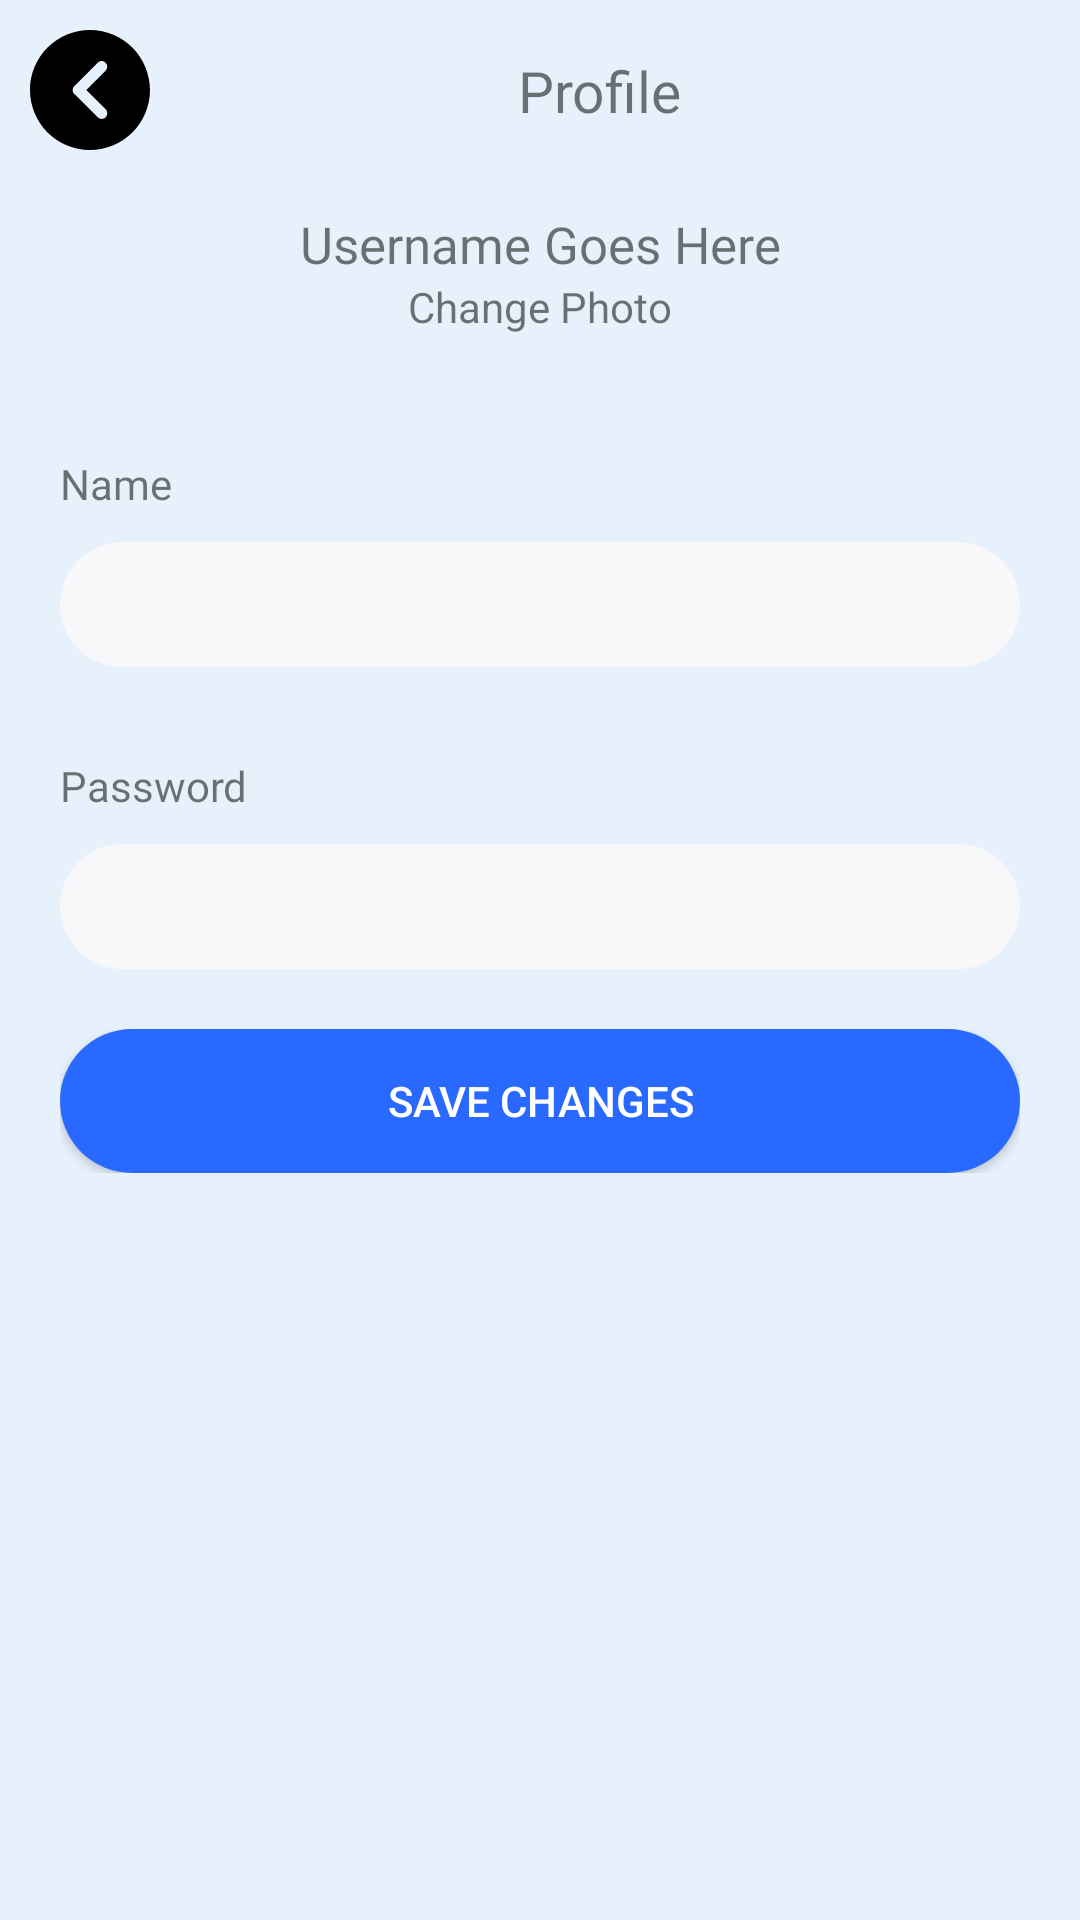

Android layout source for this screen:
<!-- AndroidManifest.xml: application theme Theme.FarmConnect -->
<!-- res/layout/user_fragment.xml -->
<?xml version="1.0" encoding="utf-8"?>
<androidx.constraintlayout.widget.ConstraintLayout xmlns:android="http://schemas.android.com/apk/res/android"
    xmlns:app="http://schemas.android.com/apk/res-auto"
    xmlns:tools="http://schemas.android.com/tools"
    android:layout_width="match_parent"
    android:layout_height="match_parent"
    android:background="@color/SecondaryColor">


    <androidx.constraintlayout.widget.ConstraintLayout
        android:id="@+id/constraint_layout_3_profile"
        android:layout_width="match_parent"
        android:layout_height="wrap_content"
        android:padding="10sp"
        app:layout_constraintTop_toBottomOf="@+id/constraint_layout_2_profile">

        <androidx.constraintlayout.widget.ConstraintLayout
            android:id="@+id/constraint_layout_3_profile_1"
            android:layout_width="match_parent"
            android:layout_height="wrap_content"
            android:padding="10sp"
            app:layout_constraintEnd_toEndOf="parent"
            app:layout_constraintStart_toStartOf="parent"
            app:layout_constraintTop_toTopOf="parent">

            <TextView
                android:id="@+id/name_label_profile"
                android:layout_width="match_parent"
                android:layout_height="wrap_content"
                android:fontFamily="@font/sfregular"
                android:paddingTop="10sp"
                android:paddingBottom="10sp"
                android:text="Name"
                app:layout_constraintEnd_toEndOf="parent"
                app:layout_constraintStart_toStartOf="parent"
                app:layout_constraintTop_toTopOf="parent" />

            <EditText
                android:id="@+id/name_edit_text_profile"
                android:layout_width="match_parent"
                android:layout_height="wrap_content"
                android:background="@drawable/square_input"
                android:ellipsize="none"
                android:inputType="text"
                android:padding="10sp"
                android:textSize="16sp"
                android:textStyle="normal"
                app:layout_constraintEnd_toEndOf="parent"
                app:layout_constraintStart_toStartOf="parent"
                app:layout_constraintTop_toBottomOf="@+id/name_label_profile" />
        </androidx.constraintlayout.widget.ConstraintLayout>

        <androidx.constraintlayout.widget.ConstraintLayout
            android:id="@+id/constraint_layout_3_profile_2"
            android:layout_width="match_parent"
            android:layout_height="wrap_content"
            android:padding="10sp"
            app:layout_constraintEnd_toEndOf="parent"
            app:layout_constraintStart_toStartOf="parent"
            app:layout_constraintTop_toBottomOf="@+id/constraint_layout_3_profile_1">

            <TextView
                android:id="@+id/password_label_profile"
                android:layout_width="match_parent"
                android:layout_height="wrap_content"
                android:fontFamily="@font/sfregular"
                android:paddingTop="10sp"
                android:paddingBottom="10sp"
                android:text="Password"
                app:layout_constraintEnd_toEndOf="parent"
                app:layout_constraintStart_toStartOf="parent"
                app:layout_constraintTop_toTopOf="parent" />

            <EditText
                android:id="@+id/password_edit_text_profile"
                android:layout_width="match_parent"
                android:layout_height="wrap_content"
                android:background="@drawable/square_input"
                android:ellipsize="none"
                android:inputType="text|textPassword"
                android:padding="10sp"
                android:textSize="16sp"
                android:textStyle="normal"
                app:layout_constraintEnd_toEndOf="parent"
                app:layout_constraintStart_toStartOf="parent"
                app:layout_constraintTop_toBottomOf="@+id/password_label_profile" />
        </androidx.constraintlayout.widget.ConstraintLayout>

        <androidx.constraintlayout.widget.ConstraintLayout
            android:id="@+id/constraint_layout_3_profile_3"
            android:layout_width="match_parent"
            android:layout_height="wrap_content"
            android:padding="10sp"
            app:layout_constraintBottom_toBottomOf="parent"
            app:layout_constraintEnd_toEndOf="parent"
            app:layout_constraintStart_toStartOf="parent"
            app:layout_constraintTop_toBottomOf="@+id/constraint_layout_3_profile_2">

            <Button
                android:id="@+id/save_changes_btn_profile"
                style="@style/buttonBackground"
                android:layout_width="0dp"
                android:layout_height="wrap_content"
                android:padding="10sp"
                android:text="Save Changes"
                android:textColor="@color/white"
                app:layout_constraintBottom_toBottomOf="parent"
                app:layout_constraintEnd_toEndOf="parent"
                app:layout_constraintStart_toStartOf="parent"
                app:layout_constraintTop_toTopOf="parent" />
        </androidx.constraintlayout.widget.ConstraintLayout>
    </androidx.constraintlayout.widget.ConstraintLayout>

    <androidx.constraintlayout.widget.ConstraintLayout
        android:id="@+id/constraint_layout_2_profile"
        android:layout_width="match_parent"
        android:layout_height="wrap_content"
        android:padding="10sp"
        app:layout_constraintTop_toBottomOf="@+id/constraint_layout_1_profile">

        <ImageView
            android:id="@+id/profile_pic"
            android:layout_width="wrap_content"
            android:layout_height="wrap_content"
            android:background="@drawable/circle_background"
            android:scaleType="centerCrop"
            app:layout_constraintEnd_toEndOf="parent"
            app:layout_constraintStart_toStartOf="parent"
            app:layout_constraintTop_toTopOf="parent" />

        <TextView
            android:id="@+id/username_profile"
            android:layout_width="wrap_content"
            android:layout_height="wrap_content"
            android:fontFamily="@font/sfbold"
            android:text="Username Goes Here"
            android:textSize="17sp"
            app:layout_constraintEnd_toEndOf="parent"
            app:layout_constraintStart_toStartOf="parent"
            app:layout_constraintTop_toBottomOf="@+id/profile_pic" />

        <TextView
            android:id="@+id/change_profile_pic_text"
            android:layout_width="wrap_content"
            android:layout_height="wrap_content"
            android:text="Change Photo"
            app:layout_constraintEnd_toEndOf="parent"
            app:layout_constraintStart_toStartOf="parent"
            app:layout_constraintTop_toBottomOf="@+id/username_profile" />
    </androidx.constraintlayout.widget.ConstraintLayout>

    <androidx.constraintlayout.widget.ConstraintLayout
        android:id="@+id/constraint_layout_1_profile"
        android:layout_width="match_parent"
        android:layout_height="wrap_content"
        android:padding="10sp"
        app:layout_constraintEnd_toEndOf="parent"
        app:layout_constraintStart_toStartOf="parent"
        app:layout_constraintTop_toTopOf="parent">

        <ImageView
            android:id="@+id/back_navigate_profile"
            android:layout_width="wrap_content"
            android:layout_height="wrap_content"
            app:layout_constraintBottom_toBottomOf="parent"
            app:layout_constraintStart_toStartOf="parent"
            app:layout_constraintTop_toTopOf="parent"
            app:srcCompat="@drawable/back" />

        <androidx.constraintlayout.widget.ConstraintLayout
            android:layout_width="0dp"
            android:layout_height="wrap_content"
            app:layout_constraintBottom_toBottomOf="parent"
            app:layout_constraintEnd_toEndOf="parent"
            app:layout_constraintStart_toEndOf="@+id/back_navigate_profile"
            app:layout_constraintTop_toTopOf="parent">

            <TextView
                android:id="@+id/fragment_name_profile"
                android:layout_width="wrap_content"
                android:layout_height="wrap_content"
                android:fontFamily="@font/sfbold"
                android:text="Profile"
                android:textSize="19sp"
                app:layout_constraintBottom_toBottomOf="parent"
                app:layout_constraintEnd_toEndOf="parent"
                app:layout_constraintStart_toStartOf="parent"
                app:layout_constraintTop_toTopOf="parent" />
        </androidx.constraintlayout.widget.ConstraintLayout>
    </androidx.constraintlayout.widget.ConstraintLayout>

</androidx.constraintlayout.widget.ConstraintLayout>
<!-- resources referenced by this layout -->
<resources>
  <color name="SecondaryColor">#E6F1FC</color>
  <color name="white">#FFFFFFFF</color>
  <!-- drawable back (drawable) -->
  <vector android:height="40dp" android:viewportHeight="300"
      android:viewportWidth="300" android:width="40dp" xmlns:android="http://schemas.android.com/apk/res/android">
      <path android:fillColor="#000000" android:pathData="M150,0C67.16,0 0,67.16 0,150c0,82.84 67.16,150 150,150S300,232.84 300,150C300,67.16 232.84,0 150,0zM189.23,218.2c-2.74,2.73 -6.32,4.1 -9.9,4.1c-3.58,0 -7.17,-1.37 -9.9,-4.1l-56.29,-56.29c-0.84,-0.54 -1.64,-1.15 -2.37,-1.89c-2.8,-2.8 -4.14,-6.48 -4.08,-10.14c-0.06,-3.67 1.28,-7.35 4.08,-10.15c0.73,-0.73 1.53,-1.35 2.37,-1.89l56.04,-56.04c5.47,-5.47 14.34,-5.47 19.81,0c5.47,5.47 5.47,14.34 0,19.81l-48.26,48.26l48.51,48.52C194.7,203.86 194.7,212.73 189.23,218.2z"/>
  </vector>
  <!-- drawable circle_background (drawable) -->
  <?xml version="1.0" encoding="utf-8"?>
  <shape xmlns:android="http://schemas.android.com/apk/res/android">
      <stroke android:color="@color/navbar_background_color" android:width="1sp"/>
      <corners android:radius="1000dp"/>
  </shape>
  <!-- drawable square_input (drawable) -->
  <?xml version="1.0" encoding="utf-8"?>
  <shape xmlns:android="http://schemas.android.com/apk/res/android">
      <solid android:color="@color/inputBackgroundColor" android:width="1dp"/>
      <corners android:radius="500sp"/>
  </shape>
  <style name="buttonBackground">
          <item name="android:background">@drawable/round_btn</item>
      </style>
  <style name="Theme.FarmConnect" parent="Base.Theme.FarmConnect" />
  <color name="navbar_background_color">#152354</color>
  <color name="inputBackgroundColor">#F8F8FA</color>
  <!-- drawable round_btn (drawable) -->
  <?xml version="1.0" encoding="utf-8"?>
  <shape xmlns:android="http://schemas.android.com/apk/res/android">
      <solid android:color="@color/PrimaryColor"/>
      <corners android:radius="150sp"/>
  </shape>
  <style name="Base.Theme.FarmConnect" parent="Theme.AppCompat.DayNight.NoActionBar">
          
          
      </style>
  <color name="PrimaryColor">#2969FF</color>
</resources>
